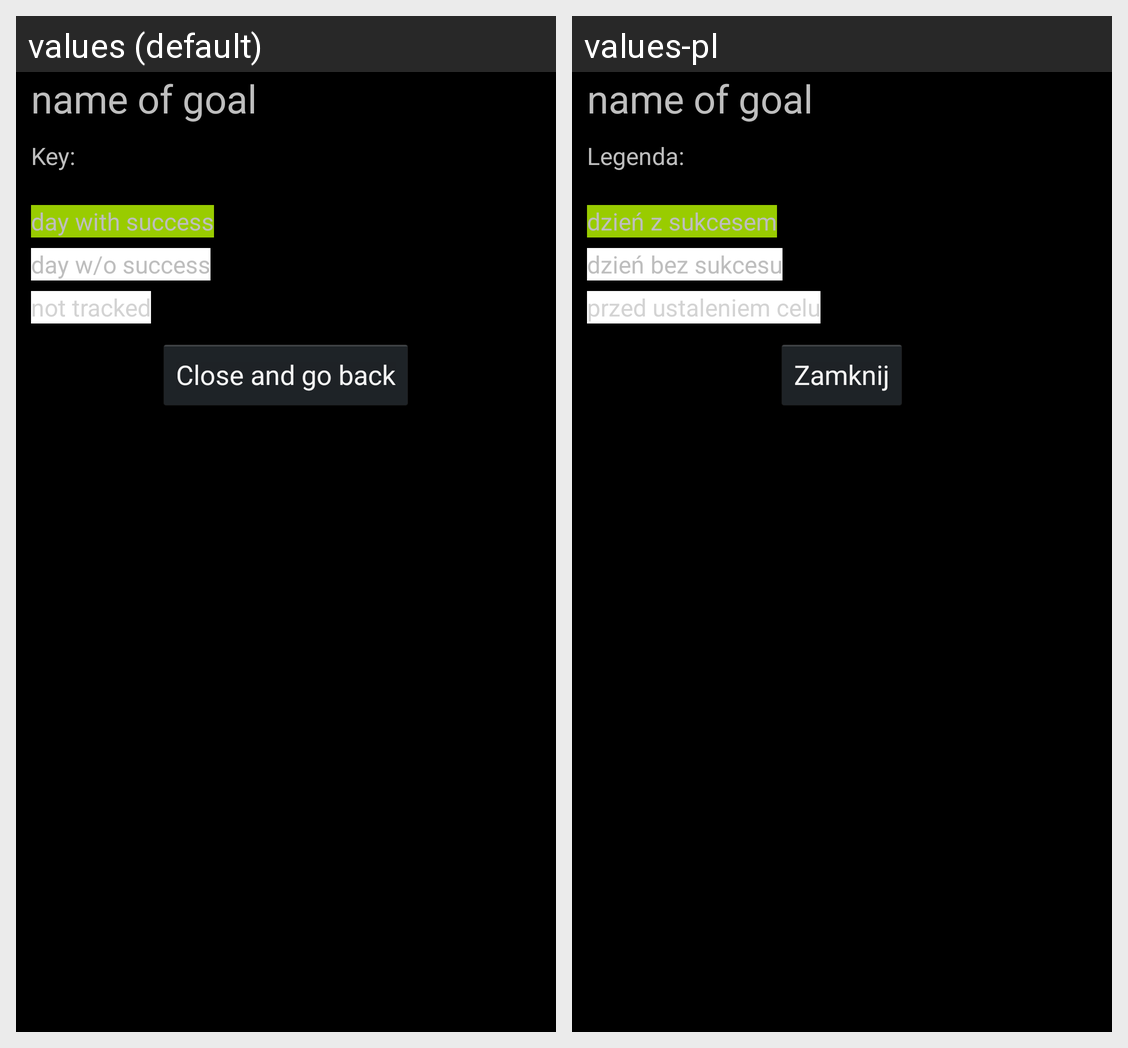

This grid shows one Android layout under two languages. Give, for every string resource on the screen, its name, the default text and each shown locale's text.
Android screen res/layout/activity_history.xml rendered under 2 locales, left to right: values (default), values-pl. Device: Nexus 5 (rendered at 1080×1920; each locale shown at half size, 540×960, under a caption strip naming it); theme AppTheme.
Strings drawn on this screen, with the default value and each locale's value (text and hints the layout hard-codes, and strings that could not be matched under every locale, appear in the picture but are not listed):

history_legend
  values: Key:
  values-pl: Legenda:

history_legend_success
  values: day with success
  values-pl: dzień z sukcesem

history_legend_fail
  values: day w/o success
  values-pl: dzień bez sukcesu

history_legend_notrack
  values: not tracked
  values-pl: przed ustaleniem celu

history_button_close
  values: Close and go back
  values-pl: Zamknij
